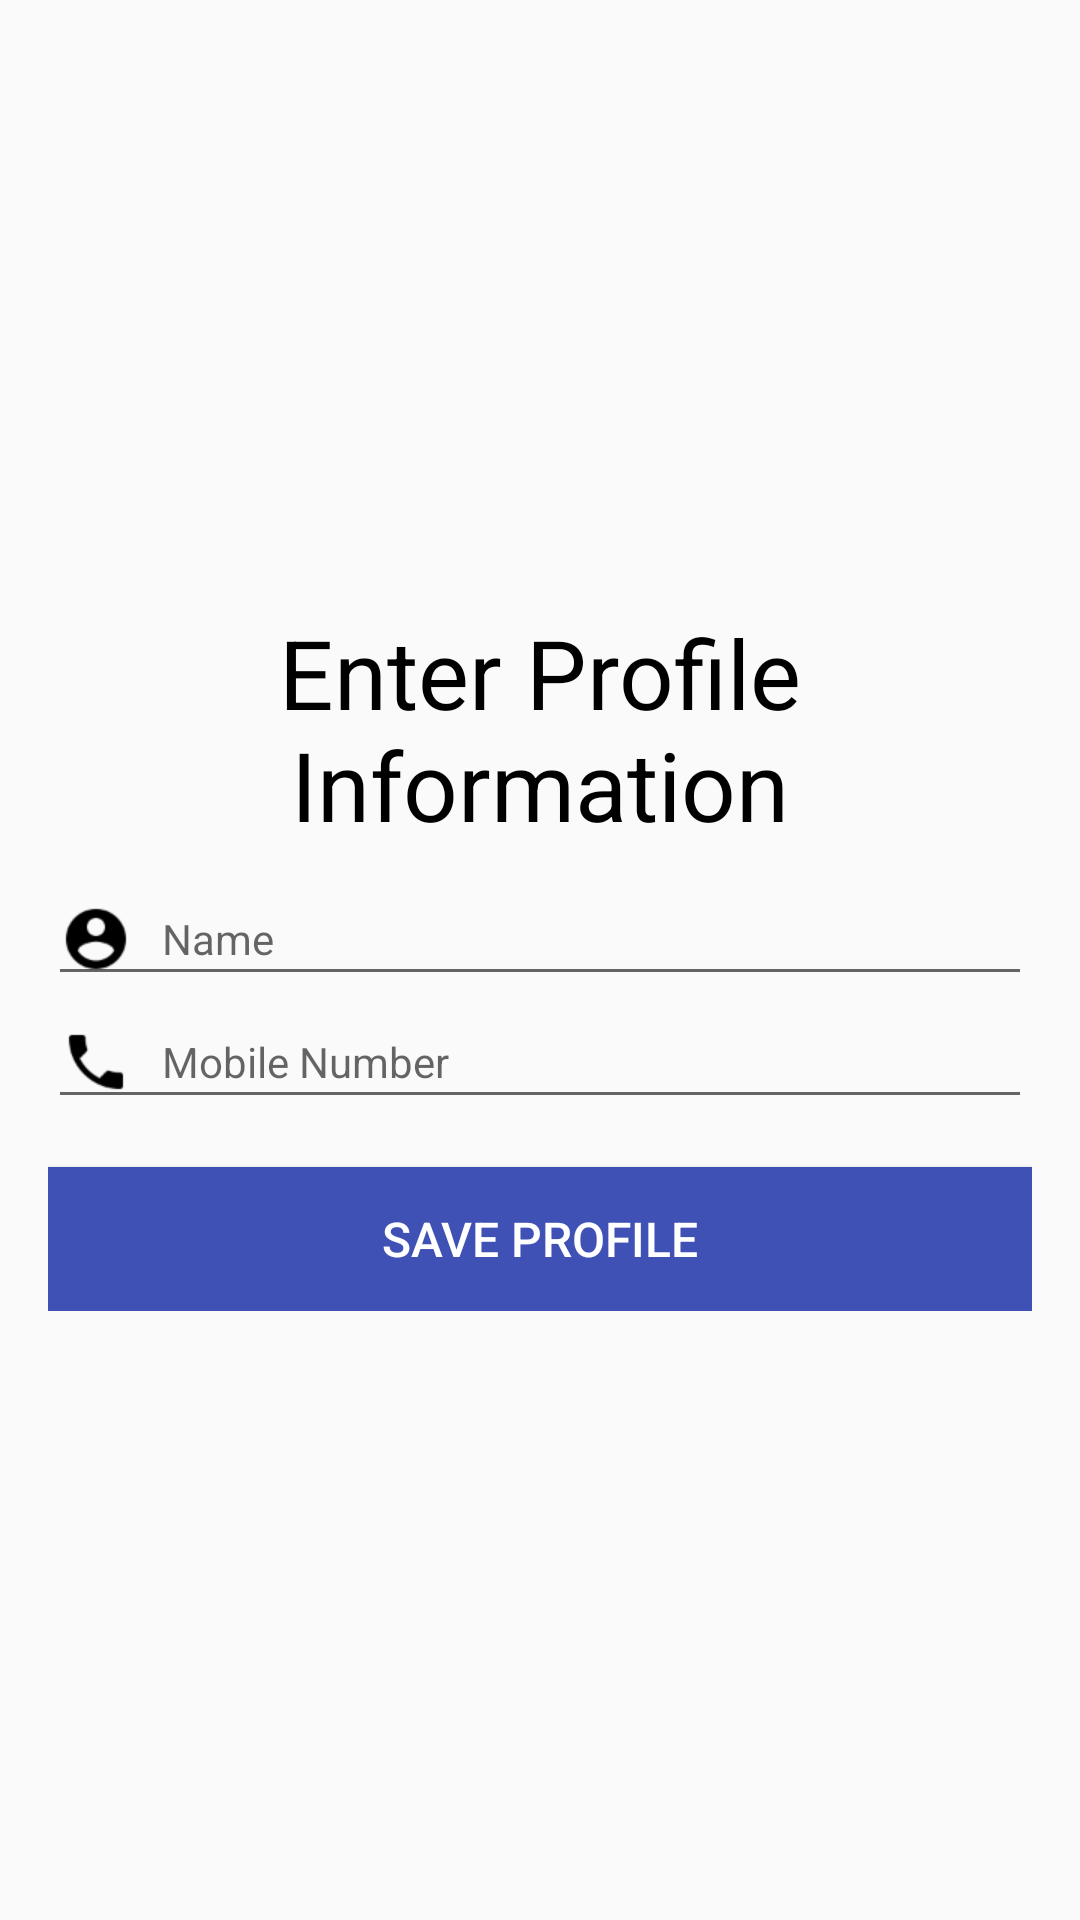

Reconstruct the res/layout file that produces this screen, plus the resources it refers to.
<!-- AndroidManifest.xml: application theme AppTheme -->
<!-- res/layout/activity_create_profile.xml -->
<?xml version="1.0" encoding="utf-8"?>
<ScrollView xmlns:android="http://schemas.android.com/apk/res/android"
    xmlns:tools="http://schemas.android.com/tools"
    android:layout_width="match_parent"
    android:layout_height="match_parent"
    tools:context=".firebase.CreateProfileActivity">

    <LinearLayout
        android:layout_width="match_parent"
        android:layout_height="wrap_content"
        android:layout_gravity="center"
        android:focusableInTouchMode="true"
        android:orientation="vertical"
        android:padding="16dp">

        <TextView
            android:layout_width="match_parent"
            android:layout_height="wrap_content"
            android:layout_gravity="center"
            android:layout_marginBottom="8dp"
            android:gravity="center_horizontal"
            android:text="@string/enter_profile_information"
            android:textColor="#000000"
            android:textSize="32sp" />

        <EditText
            android:id="@+id/create_profile_name_editText"
            android:layout_width="match_parent"
            android:layout_height="wrap_content"
            android:layout_gravity="center"
            android:drawableStart="@drawable/ic_account"
            android:drawablePadding="10dp"
            android:hint="@string/name"
            android:inputType="text"
            android:singleLine="true"
            android:textColor="#000000"
            android:textSize="14sp"
            tools:ignore="Autofill" />

        <EditText
            android:id="@+id/create_profile_mobile_editText"
            android:layout_width="match_parent"
            android:layout_height="wrap_content"
            android:layout_gravity="center"
            android:drawableStart="@drawable/ic_call"
            android:drawablePadding="10dp"
            android:hint="@string/mobile_number"
            android:inputType="phone"
            android:singleLine="true"
            android:textColor="#000000"
            android:textSize="14sp"
            tools:ignore="Autofill" />

        <Button
            android:id="@+id/save_profile_button"
            android:layout_width="match_parent"
            android:layout_height="wrap_content"
            android:layout_gravity="center"
            android:layout_marginTop="16dp"
            android:background="#3F51B5"
            android:text="@string/save_profile"
            android:textAllCaps="true"
            android:textColor="#ffffff"
            android:textSize="16sp" />

        <ProgressBar
            android:id="@+id/create_profile_progressBar"
            android:layout_width="30dp"
            android:layout_height="30dp"
            android:layout_gravity="center|bottom"
            android:layout_marginBottom="20dp"
            android:visibility="gone" />
    </LinearLayout>
</ScrollView>
<!-- resources referenced by this layout -->
<resources>
  <!-- drawable ic_account: png bitmap (drawable-hdpi, 524 bytes) -->
  <!-- drawable ic_call: png bitmap (drawable-hdpi, 375 bytes) -->
  <string name="enter_profile_information">Enter Profile Information</string>
  <string name="mobile_number">Mobile Number</string>
  <string name="name">Name</string>
  <string name="save_profile">Save Profile</string>
  <style name="AppTheme" parent="Theme.AppCompat.Light.DarkActionBar">
          
          <item name="colorPrimary">@color/colorPrimary</item>
          <item name="colorPrimaryDark">@color/colorPrimaryDark</item>
          <item name="colorAccent">@color/colorAccent</item>
          <item name="cardViewStyle">@style/CardView</item>
          <item name="actionBarStyle">@style/MoviesCentralAppBarStyle</item>
          <item name="android:windowContentOverlay">@null</item>
          <item name="android:windowContentTransitions">true</item>
      </style>
  <style name="MoviesCentralAppBarStyle" parent="Widget.AppCompat.Light.ActionBar.Solid.Inverse">
          
          <item name="elevation">0dp</item>
      </style>
  <!-- not gathered from this repository: default colours our renderer supplied (Android Studio template values) -->
  <color name="colorPrimary">#FF6200EE</color>
  <color name="colorPrimaryDark">#FF3700B3</color>
  <color name="colorAccent">#FF03DAC5</color>
</resources>
